Photos from the image-classification dataset "Durian_Leaf_Diseases" in the GitHub repository tmai110605/DurianLeafDisease. Its 5 classes are: algal, allocaridara attack, blight, healthy, phomopsis.

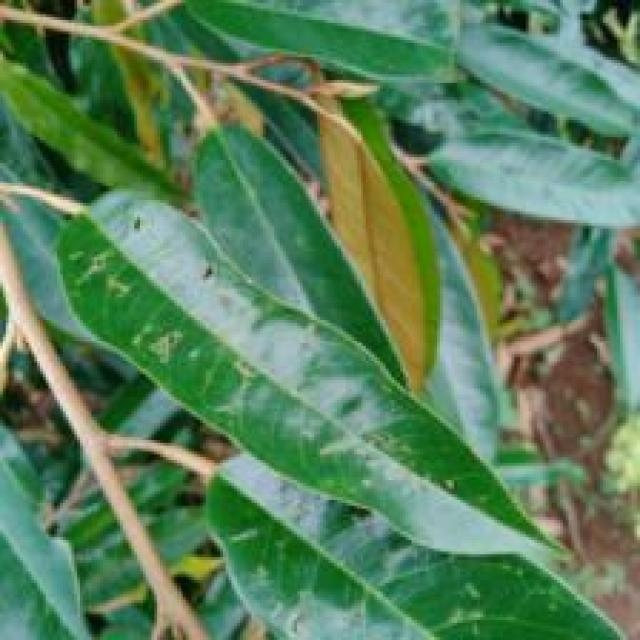
Label: allocaridara attack

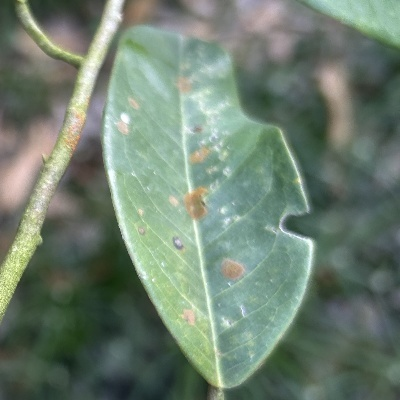
Label: algal

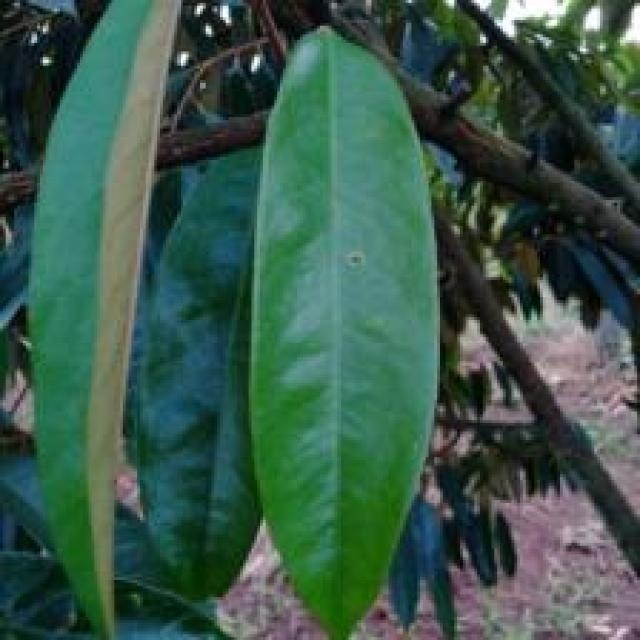
Label: phomopsis

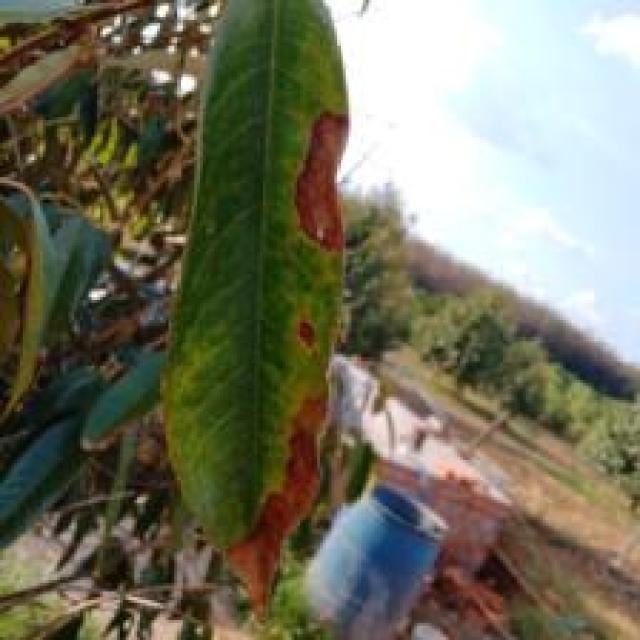
Label: blight

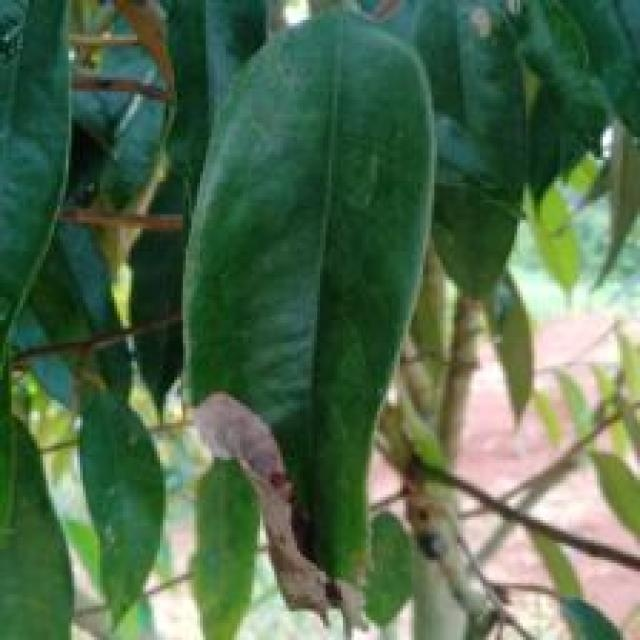
Label: blight

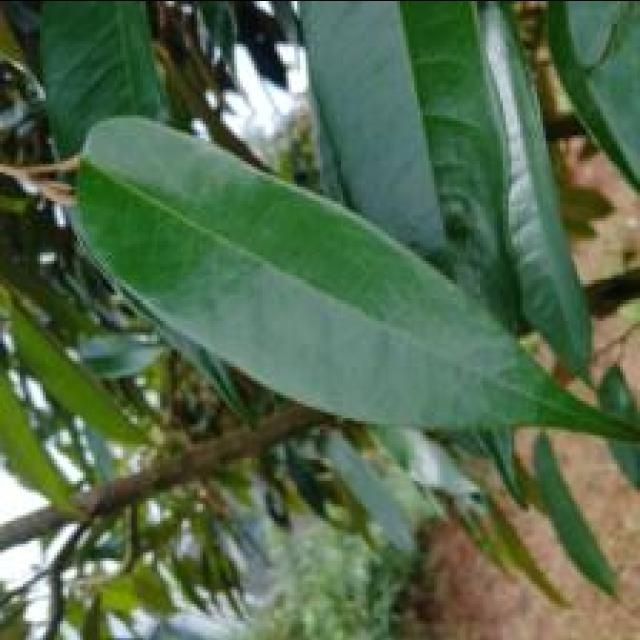
Label: healthy
